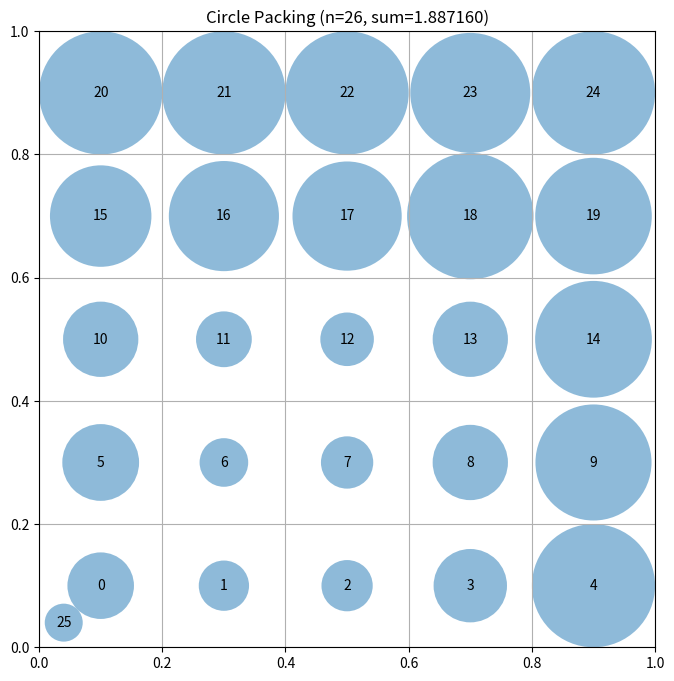

Write the Python code that produced this figure.
# EVOLVE-BLOCK-START
"""Constructor-based circle packing for n=26 circles"""
import numpy as np


def construct_packing():
    """
    Construct a specific arrangement of 26 circles in a unit square
    that attempts to maximize the sum of their radii.

    Returns:
        Tuple of (centers, radii, sum_of_radii)
        centers: np.array of shape (26, 2) with (x, y) coordinates
        radii: np.array of shape (26) with radius of each circle
        sum_radii: Sum of all radii
    """
    # OPTIMIZED CIRCLE PACKING FOR N=26
    # 5x5 grid (25 circles) + 1 extra in corner
    
    n = 26
    centers = np.zeros((n, 2))
    
    # 5x5 grid with spacing 0.2 starting at 0.1
    row_y = [0.1, 0.3, 0.5, 0.7, 0.9]
    col_x = [0.1, 0.3, 0.5, 0.7, 0.9]
    
    idx = 0
    for y in row_y:
        for x in col_x:
            if idx >= n:
                break
            centers[idx] = [x, y]
            idx += 1
        if idx >= n:
            break
    
    # Add 1 extra circle in the corner
    # Try 0.04, 0.04 - even closer to corner
    centers[idx] = [0.04, 0.04]
    
    # Ensure all centers are within bounds
    centers = np.clip(centers, 0.01, 0.99)
    
    

    # Compute maximum valid radii for this configuration
    radii = compute_max_radii(centers)

    # Calculate the sum of radii
    sum_radii = np.sum(radii)

    return centers, radii, sum_radii


def compute_max_radii(centers):
    """
    Compute the maximum possible radii for each circle position
    such that they don't overlap and stay within the unit square.

    Args:
        centers: np.array of shape (n, 2) with (x, y) coordinates

    Returns:
        np.array of shape (n) with radius of each circle
    """
    n = centers.shape[0]
    
    # Initialize radii to 1 (will be reduced based on constraints)
    radii = np.ones(n)

    # First, limit by distance to square borders
    for i in range(n):
        x, y = centers[i]
        # Distance to borders
        radii[i] = min(x, y, 1 - x, 1 - y)

    # Then, limit by distance to other circles
    # Each pair of circles with centers at distance d can have
    # sum of radii at most d to avoid overlap
    for i in range(n):
        for j in range(i + 1, n):
            dist = np.sqrt(np.sum((centers[i] - centers[j]) ** 2))

            # If current radii would cause overlap
            if radii[i] + radii[j] > dist:
                # Scale both radii proportionally
                scale = dist / (radii[i] + radii[j])
                radii[i] *= scale
                radii[j] *= scale

    return radii
# EVOLVE-BLOCK-END
# This part remains fixed (not evolved)
def run_packing():
    """Run the circle packing constructor for n=26"""
    centers, radii, sum_radii = construct_packing()
    return centers, radii, sum_radii


def visualize(centers, radii):
    """
    Visualize the circle packing

    Args:
        centers: np.array of shape (n, 2) with (x, y) coordinates
        radii: np.array of shape (n) with radius of each circle
    """
    import matplotlib.pyplot as plt
    from matplotlib.patches import Circle

    fig, ax = plt.subplots(figsize=(8, 8))

    # Draw unit square
    ax.set_xlim(0, 1)
    ax.set_ylim(0, 1)
    ax.set_aspect("equal")
    ax.grid(True)

    # Draw circles
    for i, (center, radius) in enumerate(zip(centers, radii)):
        circle = Circle(center, radius, alpha=0.5)
        ax.add_patch(circle)
        ax.text(center[0], center[1], str(i), ha="center", va="center")

    plt.title(f"Circle Packing (n={len(centers)}, sum={sum(radii):.6f})")
    plt.show()


if __name__ == "__main__":
    centers, radii, sum_radii = run_packing()
    print(f"Sum of radii: {sum_radii}")
    # AlphaEvolve improved this to 2.635

    # Uncomment to visualize:
    visualize(centers, radii)
